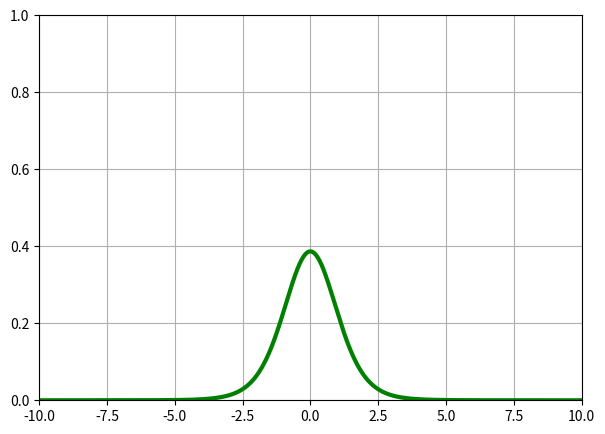
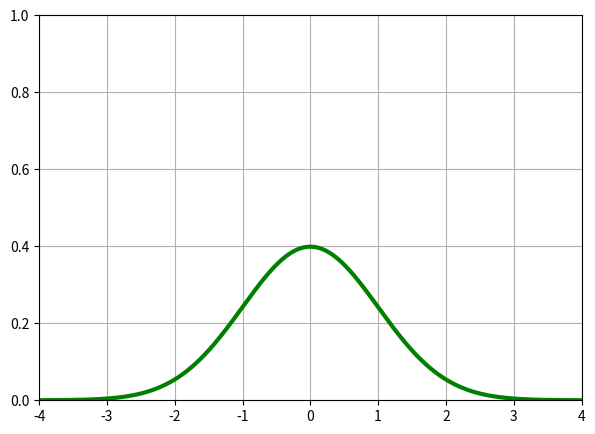
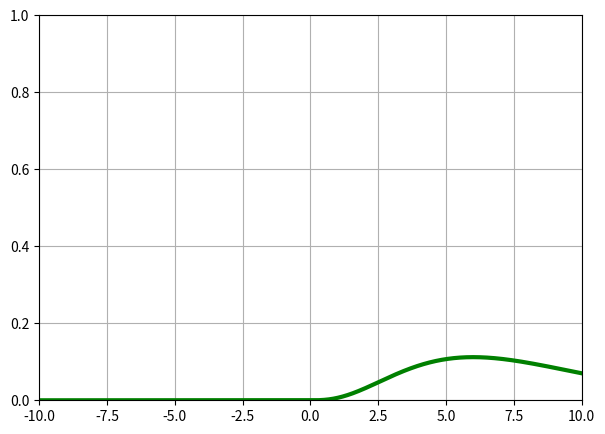
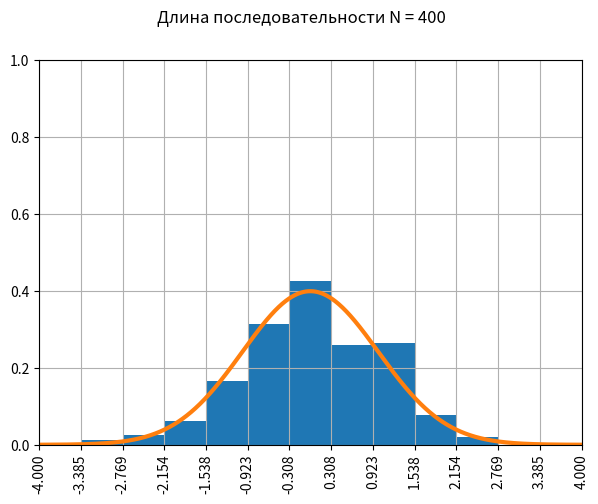
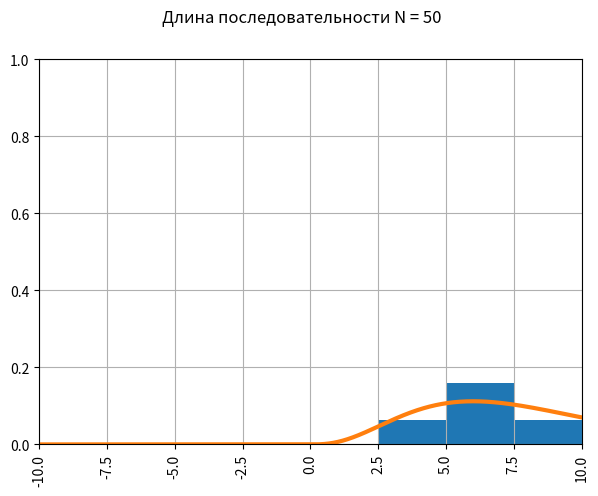
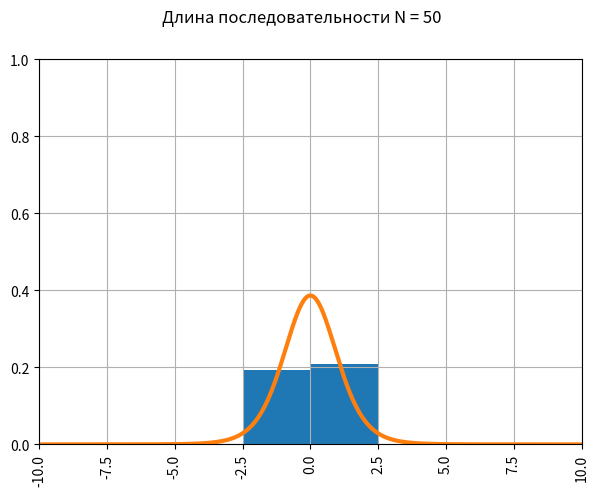
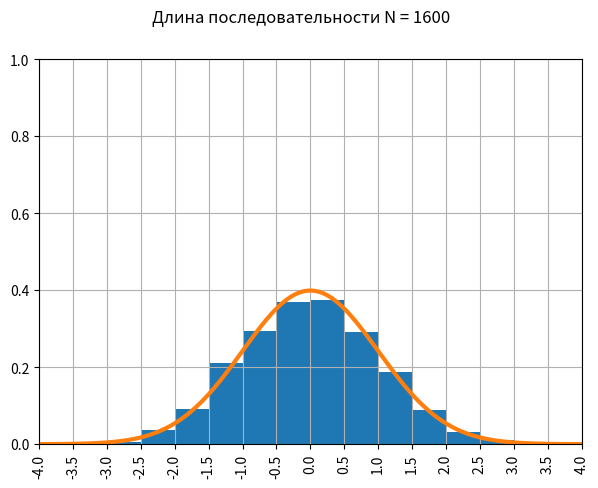
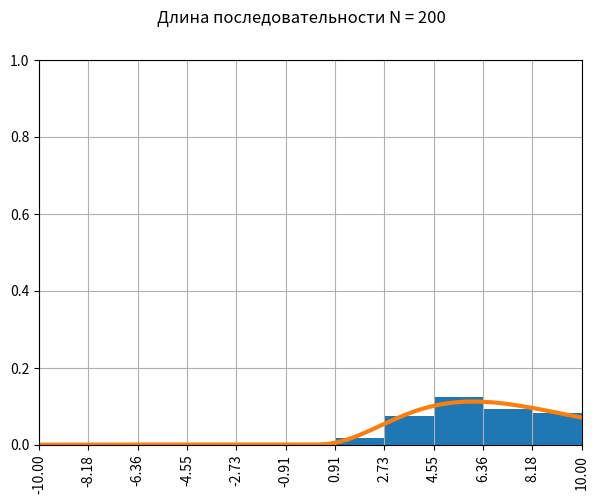
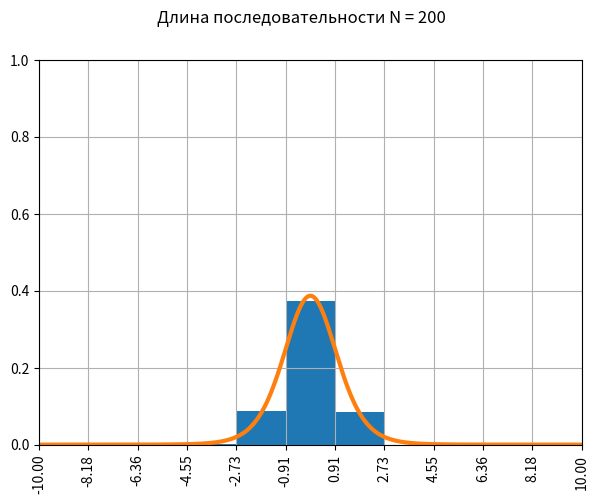
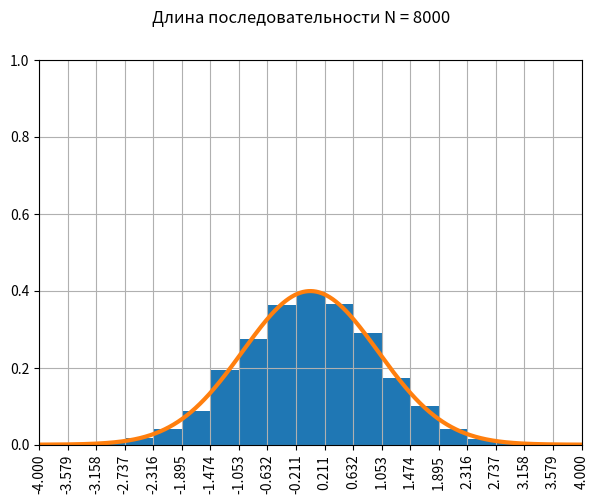
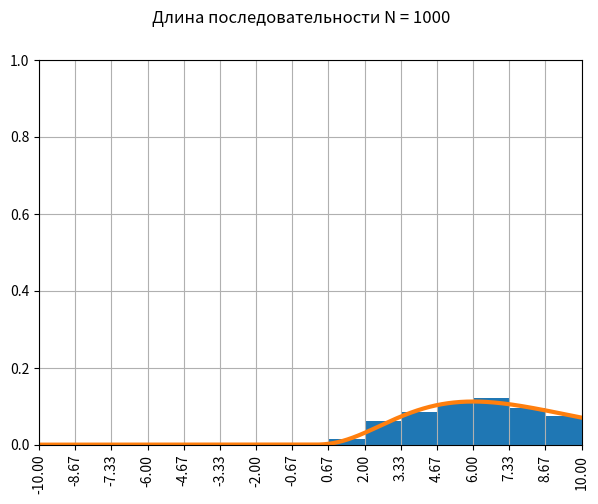
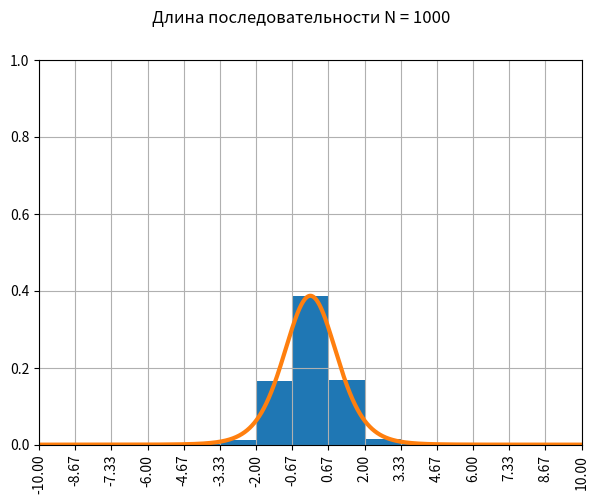

The script that saved these images, in order:
import numpy as np
import math
from datetime import datetime
from scipy.stats import t as Student
import matplotlib.pyplot as plt
import scipy.integrate as integrate
from scipy.special import gamma
import scipy.stats as stats
import random


np.random.seed(1)


# Построение графика плотности распределения
#   @pdf - плотность функции распределения
#   @params - параметры распределения
#   @interval - отрезок, на котором строится график
def plot_pdf(pdf, params, interval=[-10, 10]):
    a, b= interval

    # Точки графика
    x = np.arange(a, b + 0.001, 0.001)

    if len(params) < 2:
        y = [pdf(point, params[0]) for point in x]
    else:
        y = [pdf(point, params[0], params[1]) for point in x]

    # Создание полотна
    fig = plt.figure(figsize=(7, 5))
    ax = fig.add_subplot(111)

    # Ограничение значений осей
    ax.set_xlim(min(x), max(x))
    ax.set_ylim(0, 1)

    # Cетка
    ax.grid()
    ax.plot(x, y, linewidth=3, color='g')

    plt.show()


# Функция отрисовки графиков теоретической функции плотности и эмпирической на одном полотне
#   @pdf - теоретическая функция плотности распределения
#   @params - параметры распределения
#   @sample - выборка
#   @interval - отрезок, на котором строится график
def plot_pdf_theoretical_and_empirical(pdf, params, sample, interval=[-10, 10]):
    n = len(sample)
    a, b = interval

    x = np.arange(a, b + 0.001, 0.001)
    # Теоретические значения
    if len(params) < 2:
        y = [pdf(point, params[0]) for point in x]
    else:
        y = [pdf(point, params[0], params[1]) for point in x]

    # Число интервалов
    K = int(5 * np.log10(n))

    # Эмпирические значения
    weights, bins_edges = np.histogram(sample, bins=K, range=(a, b))

    # Число попаданий переведем в высоты столбца гистограммы
    weights = np.array(weights) / n
    for i in range(len(weights)):
        weights[i] /= (bins_edges[i+1]-bins_edges[i])

    # Создание полотна
    fig = plt.figure(figsize=(7, 5))
    fig.suptitle('Длина последовательности N = {0}'.format(len(sample)))

    ax = fig.add_subplot(111)

    # Ограничение значений осей
    ax.set_xlim(min(x), max(x))
    ax.set_ylim(0, 1)
    # Cетка
    ax.grid()

    # Вывод эмпирической функции
    ax.hist(bins_edges[:-1], bins_edges, weights=weights)
    # Вывод теоретической функции
    ax.plot(x, y, linewidth=3)
    # Значения оси Ox
    plt.xticks(bins_edges)
    ax.tick_params(axis='x', rotation=90)
    plt.show()


# Проверка гипотеза о согласии смоделированной выборки с теоретическим распреде-лением
#   @sample - выборка
#   @cdf - теоретическая функция распределения
#   @params - параметры теоретического распределения
def chi_square_test(sample, cdf, params, interval=[0, 10], alpha=0.05):
    a, b = interval
    n = len(sample)

    # Число интервалов разбиения
    K = int(5*np.log10(n))

    # Частоты попадания в i-интервал
    weights, bins_edges = np.histogram(sample, bins=K, range=(a, b))
    weights = np.array(weights) / n

    # Значение статистики
    S = 0
    for i in range(K):
        if len (params) < 2:
            P = cdf(bins_edges[i + 1], params[0]) - cdf(bins_edges[i], params[0])
        else:
            P = cdf(bins_edges[i+1], params[0], params[1]) - cdf(bins_edges[i], params[0], params[1])
        S += pow(weights[i] - P, 2) / P
    S *= n

    # Критическое значение статистики
    S_crit = stats.chi2.ppf(1-alpha, K-1)

    print('Критерий \u03c7\u00b2 Пирсона')
    print('Число интервалов K: {0}'.format(K))
    print('Значение статистики хи-квадрат: {0}'.format(np.round(S, 3)))
    print('Критическое значение: {0}'.format(np.round(S_crit, 3)))
    if S < S_crit:
        print('Гипотеза о согласии не отвергается\n')
    else:
        print('Гипотеза о согласии отвергается\n')

    # Решение через достигнутый уровень значимости
    p = integrate.quad(lambda x: pow(x, (K - 1) / 2 - 1) * np.exp(-x / 2), S, math.inf)
    p /= pow(2, (K - 1) / 2) * gamma((K - 1) / 2)

    print('Достигнутый уровень значимости: {0}\nУровень значимости: {1}'.format(np.round(p[0], 4), alpha))
    if p[0] > alpha:
        print('Гипотеза о согласии не отвергается\n\n')
    else:
        print('Гипотеза о согласии отвергается\n\n')


# Вычисление значения I(z)
def I(z, v):
    result = 0
    for k in range(pow(2, 5)):
        result += pow(z/2, v+2*k)/(gamma(k+1)*gamma(k+v+1))
    return result


# Проверка гипотеезы о согласии с теоретическим распределением по критерию Смир-нова
#   @sample - выборка
#   @cdf - теоретическая функция распределения
#   @params - параметры теоретического распределения
def smirnov_test(sample, cdf, params, alpha=0.05):
    var = params
    n = len(sample)
    S_critical = stats.chi2.ppf(1-alpha, 2)

    # Сортировка выборки
    sample = np.sort(sample)

    # Находим Dn+, Dn-, Dn
    Dn_plus = np.empty(n)
    Dn_minus = np.empty(n)
    c = cdf(sample[0], params[0])
    for i in range(n):
        Dn_plus[i] = (i+1)/n - cdf(sample[i], params[0])
        Dn_minus[i] = cdf(sample[i], params[0]) - i/n

    Dn = max(max(Dn_plus), max(Dn_minus))

    # Значение статистики
    S = pow(6*n*Dn + 1, 2) / (9*n)

    print('Критерий Смирнова' )
    print('Значение статистики: {0}'.format(np.round(S, 3)) )
    print('Критическое значение: {0}'.format(np.round(S_critical, 3)) )
    if S < S_critical:
        print('Гипотеза о согласии не отвергается\n' )
    else:
        print('Гипотеза о согласии отвергается\n' )

    # Решение через достигнутый уровень значимости
    p = np.exp(-S/2)

    print('Достигнутый уровень значимости: {0}\nУровень значимости: {1}'.format(np.round(p, 4), alpha) )
    if p > alpha:
        print('Гипотеза о согласии не отвергается\n\n\n\n' )
    else:
        print('Гипотеза о согласии отвергается\n\n\n\n' )

# Математическое ожидание
def mo(x):
    m = 0
    for i in range(len(x)):
        m += x[i]
    m /= len(x)
    return m

# Дисперсия
def disp(x, m):
    d = 0
    for i in range(len(x)):
        d += (x[i] - m)**2
    d /= (len(x) - 1)
    return d

# Параметры распределения
var = 8

n = 6

# Отрисовка графиков теоретиических плотностей распределения
plot_pdf(pdf=Student.pdf, params=[var])
plot_pdf(pdf=stats.norm.pdf, params=[0, 1], interval=[-4, 4])
plot_pdf(pdf=stats.chi2.pdf, params=[var])

output = open('result.txt', 'w', encoding="utf-8")

for N in [50, 200, 1000]:
    print('Длина основной генерируемой последовательности N = {0}\n'.format(N))

    chi2_arr = []

    # Начальная точка замера времени моделирования
    start_time = datetime.now()

    # Моделирование стандартной нормальной величины методом суммирования с параметром n
    snd_array = np.empty(N*var)
    for i in range(len(snd_array)):

        # Генерирование n равномерное распределенных на (0; 1) чисел
        alpha = np.random.uniform(0, 1, n)

        snd_array[i] = sum(alpha)
        snd_array[i] -= n / 2
        snd_array[i] /= np.sqrt(n / 12)

        # Первая поправка
        snd_array[i] += (pow(snd_array[i], 3) - 3 * snd_array[i]) / (20 * n)

    # Вывод информации о вспомогательных распределениях
    print('Описание вспомогательных распределений')
    print('Параметры нормального распределения: \u03BC = {0}; \u03C3 = {1}'.format(0, 1))

    print('Первые 50 элементов выборки:\nX={', end='')
    for i in range(50):
        print(np.round(snd_array[i], 3), end=' ')
    print('}')

    plot_pdf_theoretical_and_empirical(pdf=stats.norm.pdf, params=[0,1], sample=snd_array, interval=[-4, 4])

    print('Равномерно распределенных величин потребовалось: {0}\n'.format(len(snd_array)*n))

    chi_square_test(sample=snd_array, cdf=stats.norm.cdf, interval=[-4, 4], params=[0, 1])
    smirnov_test(sample=snd_array, cdf=stats.norm.cdf, params=[0, 1])

    help_snd = snd_array
    # Моделирование распределения Хи-квадрат со степенями свободы var
    for i in range(N):
        help1 = 0
        for j in range(var):
            help1 += pow(help_snd[0], 2)
            help_snd = np.delete(help_snd, 0)
        chi2_arr.append(help1)


    # Вывод информации о вспомогательных распределениях
    print('Параметры распределения \u03c7\u00b2: {0} cтепеней свободы'.format(var))

    print('Первые 50 элементов выборки:\nX={', end='')
    for i in range(50):
        print(np.round(chi2_arr[i], 3), end=' ')
    print('}')

    plot_pdf_theoretical_and_empirical(pdf=stats.chi2.pdf, params=[var], sample=chi2_arr)

    chi_square_test(sample=chi2_arr, cdf=stats.chi2.cdf, params=[var])
    smirnov_test(sample=chi2_arr, cdf=stats.chi2.cdf, params=[var])

    # Моделирование основного распределения
    x_array = []
    for i in range(N):
        zn = snd_array[i]/math.sqrt(chi2_arr[i])
        x_array.append(math.sqrt(n) * zn)

    print('X = {', end='' )
    for i in range(N):
        print(np.round(x_array[i],3), end=' ' )
    print('}' )

    print('Равномерно распределенных величин потребовалось: {0}\n'.format(n*N) )

    plot_pdf_theoretical_and_empirical(pdf=Student.pdf, params=[var], sample=x_array)

    chi_square_test(sample=x_array, cdf=Student.cdf, params=[var])
    smirnov_test(sample=x_array, cdf=Student.cdf, params=[var])

output.close()
